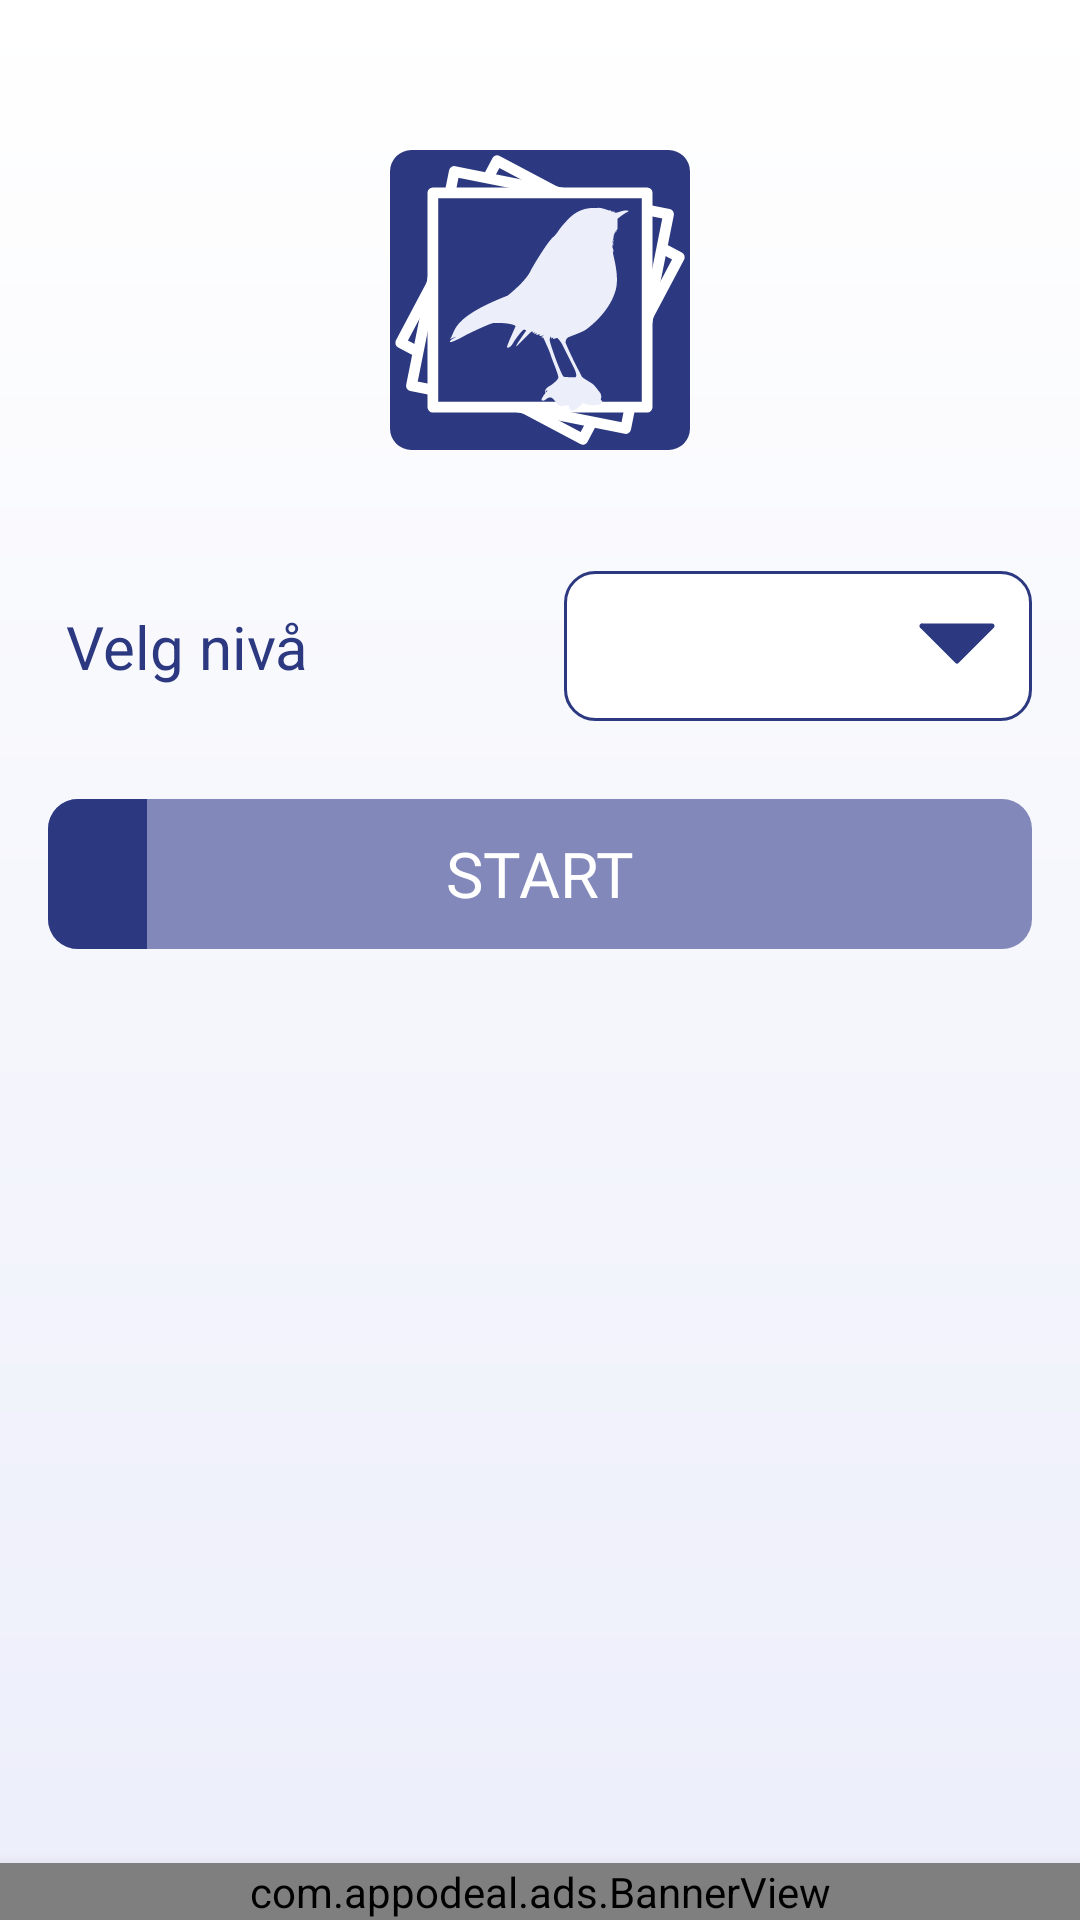

The Android layout XML behind this screen, and the referenced resources:
<!-- AndroidManifest.xml: application theme Theme.Naturquiz -->
<!-- res/layout/valg.xml -->
<?xml version="1.0" encoding="utf-8"?>
<layout
    xmlns:android="http://schemas.android.com/apk/res/android"
    xmlns:app="http://schemas.android.com/apk/res-auto"
    xmlns:tools="http://schemas.android.com/tools">

    <androidx.constraintlayout.widget.ConstraintLayout
        android:id="@+id/valg_bakgrunn"
        android:layout_width="match_parent"
        android:layout_height="match_parent"
        android:background="@drawable/gradient_bla"
        tools:context=".Valg">

        <ImageView
            android:id="@+id/valg_illustrasjon"
            android:layout_width="match_parent"
            android:layout_height="100dp"
            android:layout_marginTop="50dp"
            android:layout_marginHorizontal="50dp"
            app:layout_constraintTop_toTopOf="parent"
            app:layout_constraintStart_toStartOf="parent"
            app:layout_constraintEnd_toEndOf="parent"
            app:srcCompat="@drawable/bilde_fugl"
            android:contentDescription="@string/fugler" />

        <LinearLayout
            android:id="@+id/valg_ll_level"
            android:layout_width="match_parent"
            android:layout_height="wrap_content"
            android:gravity="center_vertical"
            android:orientation="horizontal"
            app:layout_constraintTop_toBottomOf="@id/valg_illustrasjon"
            app:layout_constraintStart_toStartOf="parent"
            app:layout_constraintEnd_toEndOf="parent"
            android:layout_marginTop="30dp">

            <TextView
                android:id="@+id/valg_velg_level"
                style="@style/tekst"
                android:layout_height="wrap_content"
                android:layout_margin="16dp"
                android:padding="6dp"
                android:layout_weight="1"
                android:layout_gravity="center"
                android:text="@string/velg_niva"/>

            <Spinner
                android:id="@+id/valg_level_nedtrekk"
                android:layout_width="0dp"
                android:layout_height="50dp"
                android:layout_weight="1"
                android:layout_marginEnd="16dp"
                android:background="@drawable/nedtrekksmeny_bla"
                android:gravity="end"/>

        </LinearLayout>

        <TextView
            android:id="@+id/valg_start"
            android:layout_height="wrap_content"
            android:layout_width="match_parent"
            android:text="@string/start"
            app:cornerRadius="10dp"
            android:layout_gravity="center"
            android:layout_margin="16dp"
            android:fontFamily="@font/aclonica"
            android:padding="10dp"
            android:textSize="21sp"
            android:elevation="10dp"
            android:textAlignment="center"
            app:layout_constraintTop_toBottomOf="@id/valg_ll_level"
            app:layout_constraintStart_toStartOf="parent"
            app:layout_constraintEnd_toEndOf="parent"
            android:textAllCaps="true"
            android:textColor="@color/hvit"
            android:backgroundTint="@color/blank"/>

        <TextView
            android:id="@+id/valg_tekst"
            style="@style/tekst"
            android:layout_marginTop="16dp"
            android:layout_marginBottom="60dp"
            android:layout_width="match_parent"
            android:layout_height="wrap_content"
            android:gravity="center_horizontal"
            app:layout_constraintTop_toBottomOf="@+id/valg_start"
            app:layout_constraintStart_toStartOf="parent"
            app:layout_constraintEnd_toEndOf="parent" />

        <ProgressBar
            android:id="@+id/valg_progress_bar"
            style="?android:attr/progressBarStyleHorizontal"
            android:layout_width="0dp"
            android:layout_height="50dp"
            android:min="0"
            android:max="100"
            android:progress="10"
            android:progressDrawable="@drawable/fremdrift_bla"
            app:layout_constraintTop_toTopOf="@id/valg_start"
            app:layout_constraintBottom_toBottomOf="@id/valg_start"
            app:layout_constraintStart_toStartOf="@id/valg_start"
            app:layout_constraintEnd_toEndOf="@id/valg_start" />

        <TextView
            android:id="@+id/valg_hjelp_level"
            android:visibility="gone"
            android:layout_width="match_parent"
            android:layout_height="wrap_content"
            android:layout_margin="16dp"
            android:padding="10dp"
            android:gravity="center"
            android:background="@drawable/bakgrunn_midt"
            android:text="@string/level_forklart"
            android:textColor="@color/bla_lys"
            android:textSize="20sp"
            app:layout_constraintTop_toBottomOf="@id/valg_progress_bar"
            app:layout_constraintBottom_toTopOf="@+id/valg_reklame"
            app:layout_constraintStart_toStartOf="parent"
            app:layout_constraintEnd_toEndOf="parent"/>

        <ImageView
            android:id="@+id/valg_hjelp"
            android:visibility="invisible"
            app:srcCompat="@drawable/hjelp_finger"
            android:layout_width="wrap_content"
            android:layout_height="wrap_content"
            app:layout_constraintTop_toTopOf="@+id/valg_ll_level"
            app:layout_constraintEnd_toEndOf="@+id/valg_ll_level"
            android:layout_marginEnd="20dp"
            android:elevation="10dp"
            android:contentDescription="@string/help" />

        <TextView
            android:id="@+id/valg_hjelp_tekst"
            android:visibility="invisible"
            android:layout_width="150dp"
            android:layout_height="wrap_content"
            android:layout_marginTop="6dp"
            app:layout_constraintTop_toBottomOf="@+id/valg_hjelp"
            app:layout_constraintStart_toStartOf="@+id/valg_hjelp"
            android:textSize="22sp"
            android:gravity="center"
            android:background="@color/hvit"
            android:padding="10dp"
            android:elevation="2dp"
            android:textColor="@color/bla_mork"/>

        <com.appodeal.ads.BannerView
            android:id="@+id/valg_reklame"
            android:layout_width="match_parent"
            android:layout_height="wrap_content"
            android:layout_centerHorizontal="true"
            android:layout_alignParentBottom="true"
            android:elevation="10dp"
            app:layout_constraintBottom_toBottomOf="parent"
            />

    </androidx.constraintlayout.widget.ConstraintLayout>
</layout>
<!-- resources referenced by this layout -->
<resources>
  <color name="bla_lys">#ECEEFA</color>
  <color name="bla_mork">#2C3981</color>
  <color name="blank">#00000000</color>
  <color name="hvit">#FFFFFFFF</color>
  <!-- drawable bakgrunn_midt (drawable-v24) -->
  <?xml version="1.0" encoding="utf-8"?>
  <shape xmlns:android="http://schemas.android.com/apk/res/android"
      android:color="@color/bla_mork"
      android:shape="rectangle"
      android:padding="10dp">
  
      <solid android:color="@color/bla_mork" />
  </shape>
  <!-- drawable fremdrift_bla (drawable) -->
  <?xml version="1.0" encoding="utf-8"?>
  <layer-list xmlns:android="http://schemas.android.com/apk/res/android">
      <item>
          <shape>
              <corners android:radius="10dp" />
              <gradient
                  android:startColor="@color/bla"
                  android:endColor="@color/bla"
                  />
          </shape>
      </item>
  
      <item>
          <clip>
              <shape>
                  <corners android:radius="10dp" />
                  <gradient
                      android:startColor="@color/bla_mork"
                      android:endColor="@color/bla_mork" />
              </shape>
          </clip>
      </item>
  
  </layer-list>
  <!-- drawable gradient_bla (drawable) -->
  <?xml version="1.0" encoding="utf-8"?>
  <shape
      xmlns:android="http://schemas.android.com/apk/res/android"
      android:shape="rectangle">
  
      <gradient
          android:startColor="@color/bla_lys"
          android:endColor="@color/hvit"
          android:type="linear"
          android:angle="90" />
  
  </shape>
  <string name="fugler">Fugler</string>
  <string name="help">Hjelp</string>
  <string name="level_forklart"><b>Demo:</b> 10 arter
          \n<b>Lett</b>: 50 av de mest kjente artene
          \n<b>Medium</b>: 125 av de mest kjente artene
          \n<b>Vanskelig</b>: 200 av de mest kjente artene
          \n<b>Ekspert</b>: Mer enn 350 arter
          </string>
  <string name="start">Start</string>
  <string name="velg_niva">Velg nivå</string>
  <style name="tekst">
          <item name="android:layout_width">0dp</item>
          <item name="android:layout_height">wrap_content</item>
          <item name="android:layout_marginStart">16dp</item>
          <item name="android:layout_marginTop">16dp</item>
          <item name="android:layout_marginEnd">16dp</item>
          <item name="android:textColor">@color/bla_mork</item>
          <item name="android:textSize">20sp</item>
      </style>
  <style name="Theme.Naturquiz" parent="Theme.MaterialComponents.DayNight.DarkActionBar">
          
          <item name="colorPrimary">@color/bla_mork</item>
          <item name="colorPrimaryVariant">@color/bla_lys</item>
          <item name="colorOnPrimary">@color/svart</item>
          
          <item name="colorSecondary">@color/hvit</item>
          <item name="colorSecondaryVariant">@color/rod_lys</item>
          <item name="colorOnSecondary">@color/svart</item>
          
          <item name="android:statusBarColor">@color/svart</item>
          
      </style>
  <color name="bla">#8288b9</color>
  <!-- drawable pil_ned_bla (drawable) -->
  <vector android:height="40dp"
      android:viewportHeight="24"
      android:viewportWidth="24"
      android:width="40dp"
      xmlns:android="http://schemas.android.com/apk/res/android">
      <path android:fillColor="@color/bla_mork"
          android:strokeColor="@color/bla_mork" android:strokeWidth="1"
          android:strokeLineJoin="round" android:strokeLineCap="round"
          android:pathData="M8,8 h14 l-7,7 l-7,-7"/>
  </vector>
  <color name="svart">#FF000000</color>
  <color name="rod_lys">#F4E2E2</color>
</resources>
